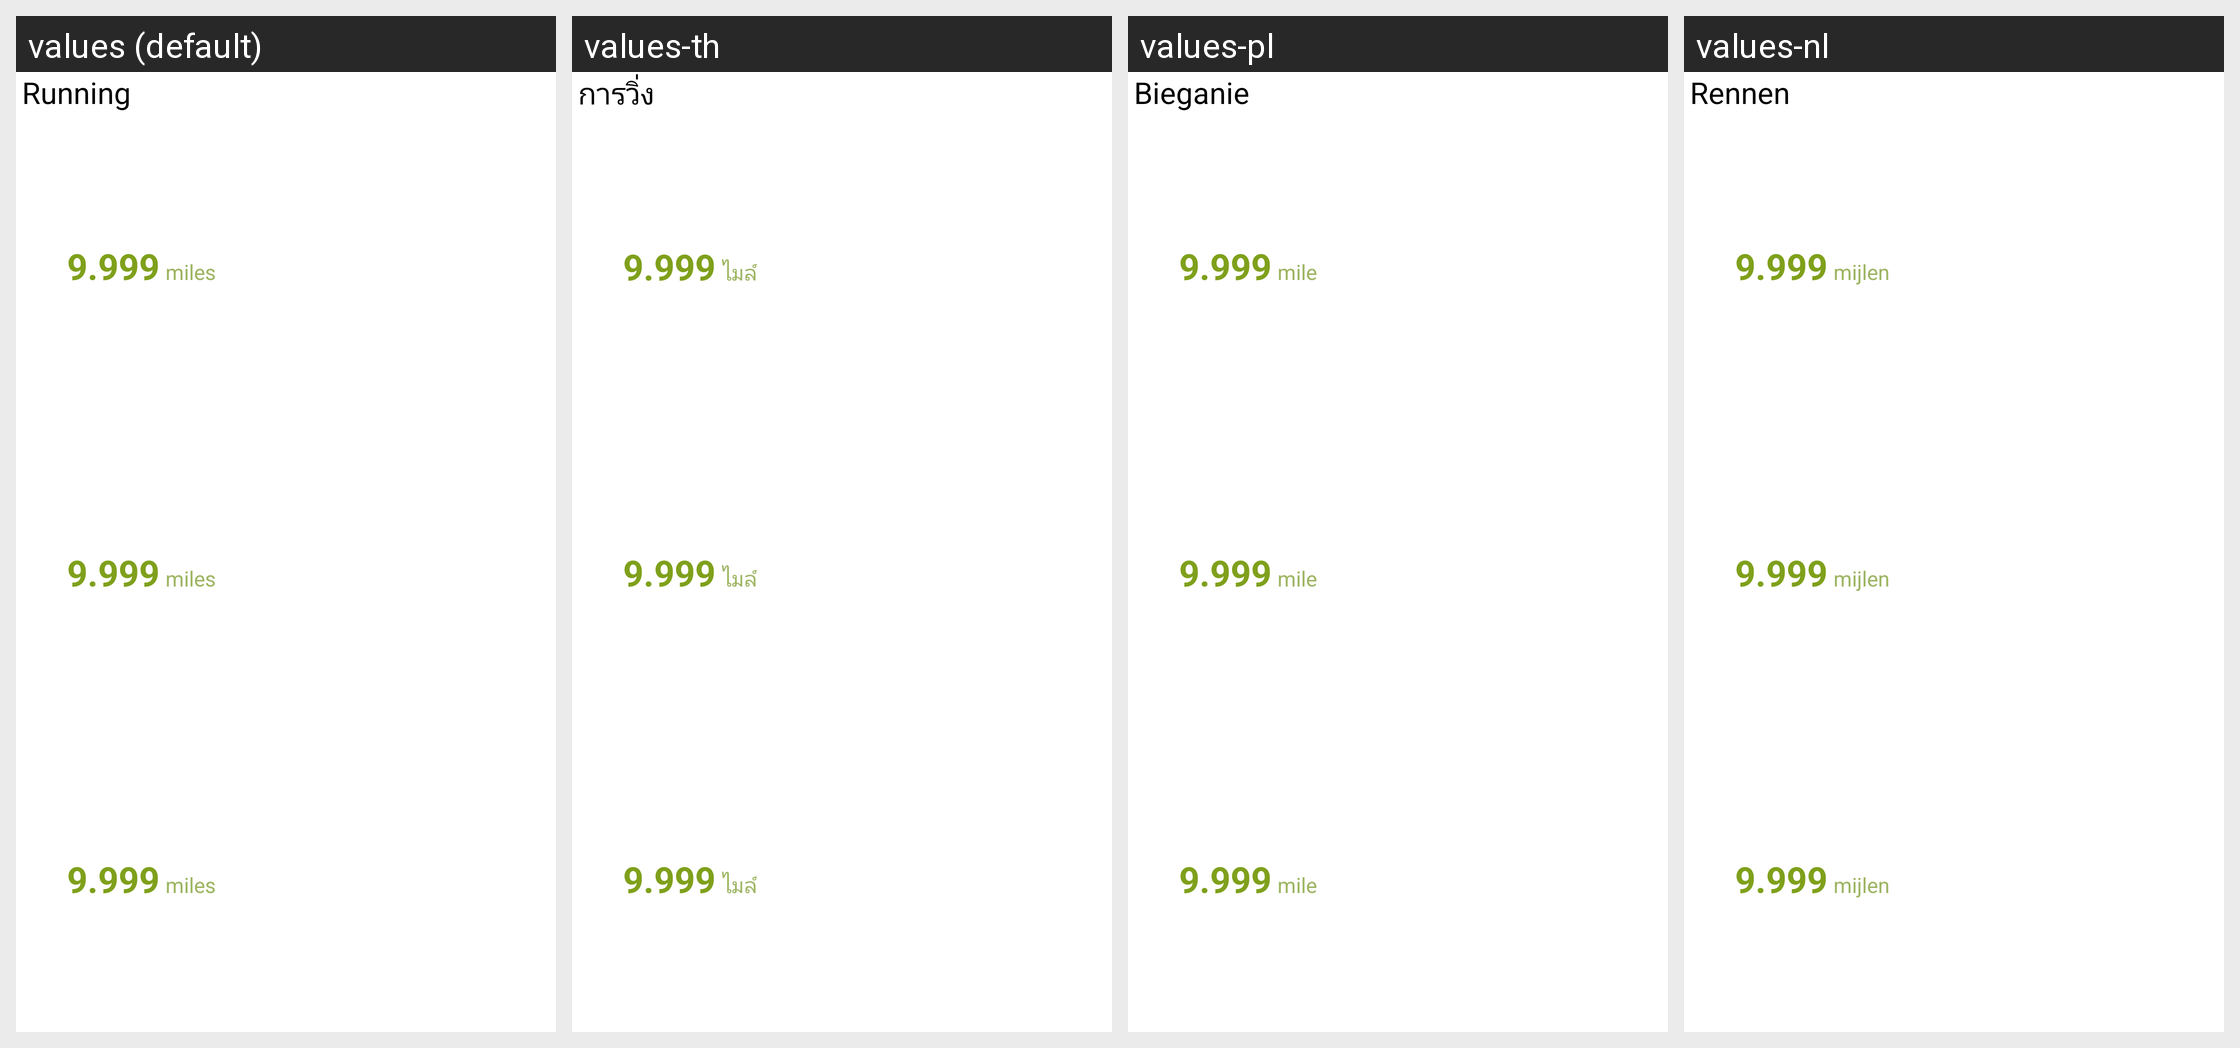

Here is an Android app screen in its default locale and in the app's own translations. Write out the translated-string differences for the strings that appear on this screen.
Android screen res/layout/pni_coach_activity_workout_notification.xml rendered under 4 locales, left to right: values (default), values-th, values-pl, values-nl. Device: Nexus 5 (rendered at 1080×1920; each locale shown at half size, 540×960, under a caption strip naming it); theme android:Theme.DeviceDefault.
Other locales in the repository, not shown: values-de, values-es, values-fr, values-in, values-it, values-ja, values-ko, values-pt-rBR, values-ru, values-zh-rCN, values-zh-rHK, values-zh-rTW.
Strings drawn on this screen, with the default value and each locale's value (text and hints the layout hard-codes, and strings that could not be matched under every locale, appear in the picture but are not listed):

running
  values: Running
  values-th: การวิ่ง
  values-pl: Bieganie
  values-nl: Rennen

miles
  values: miles
  values-th: ไมล์
  values-pl: mile
  values-nl: mijlen
